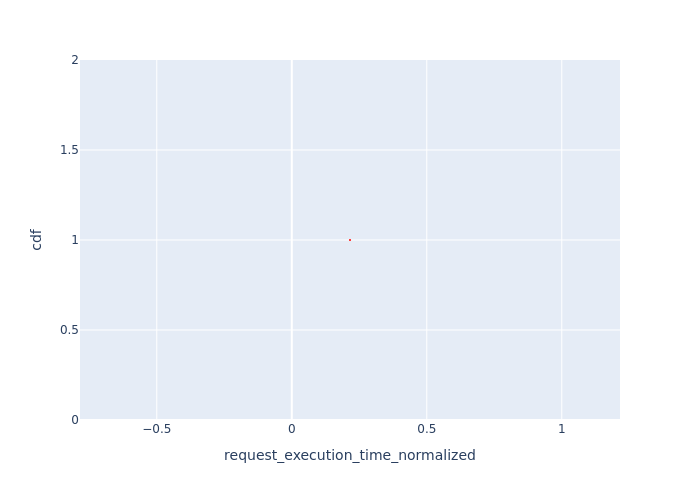

The data file committed next to this chart (first rows):
, Request Id, request_execution_time_normalized, cdf
0, 0, 0.2156, 1.0
